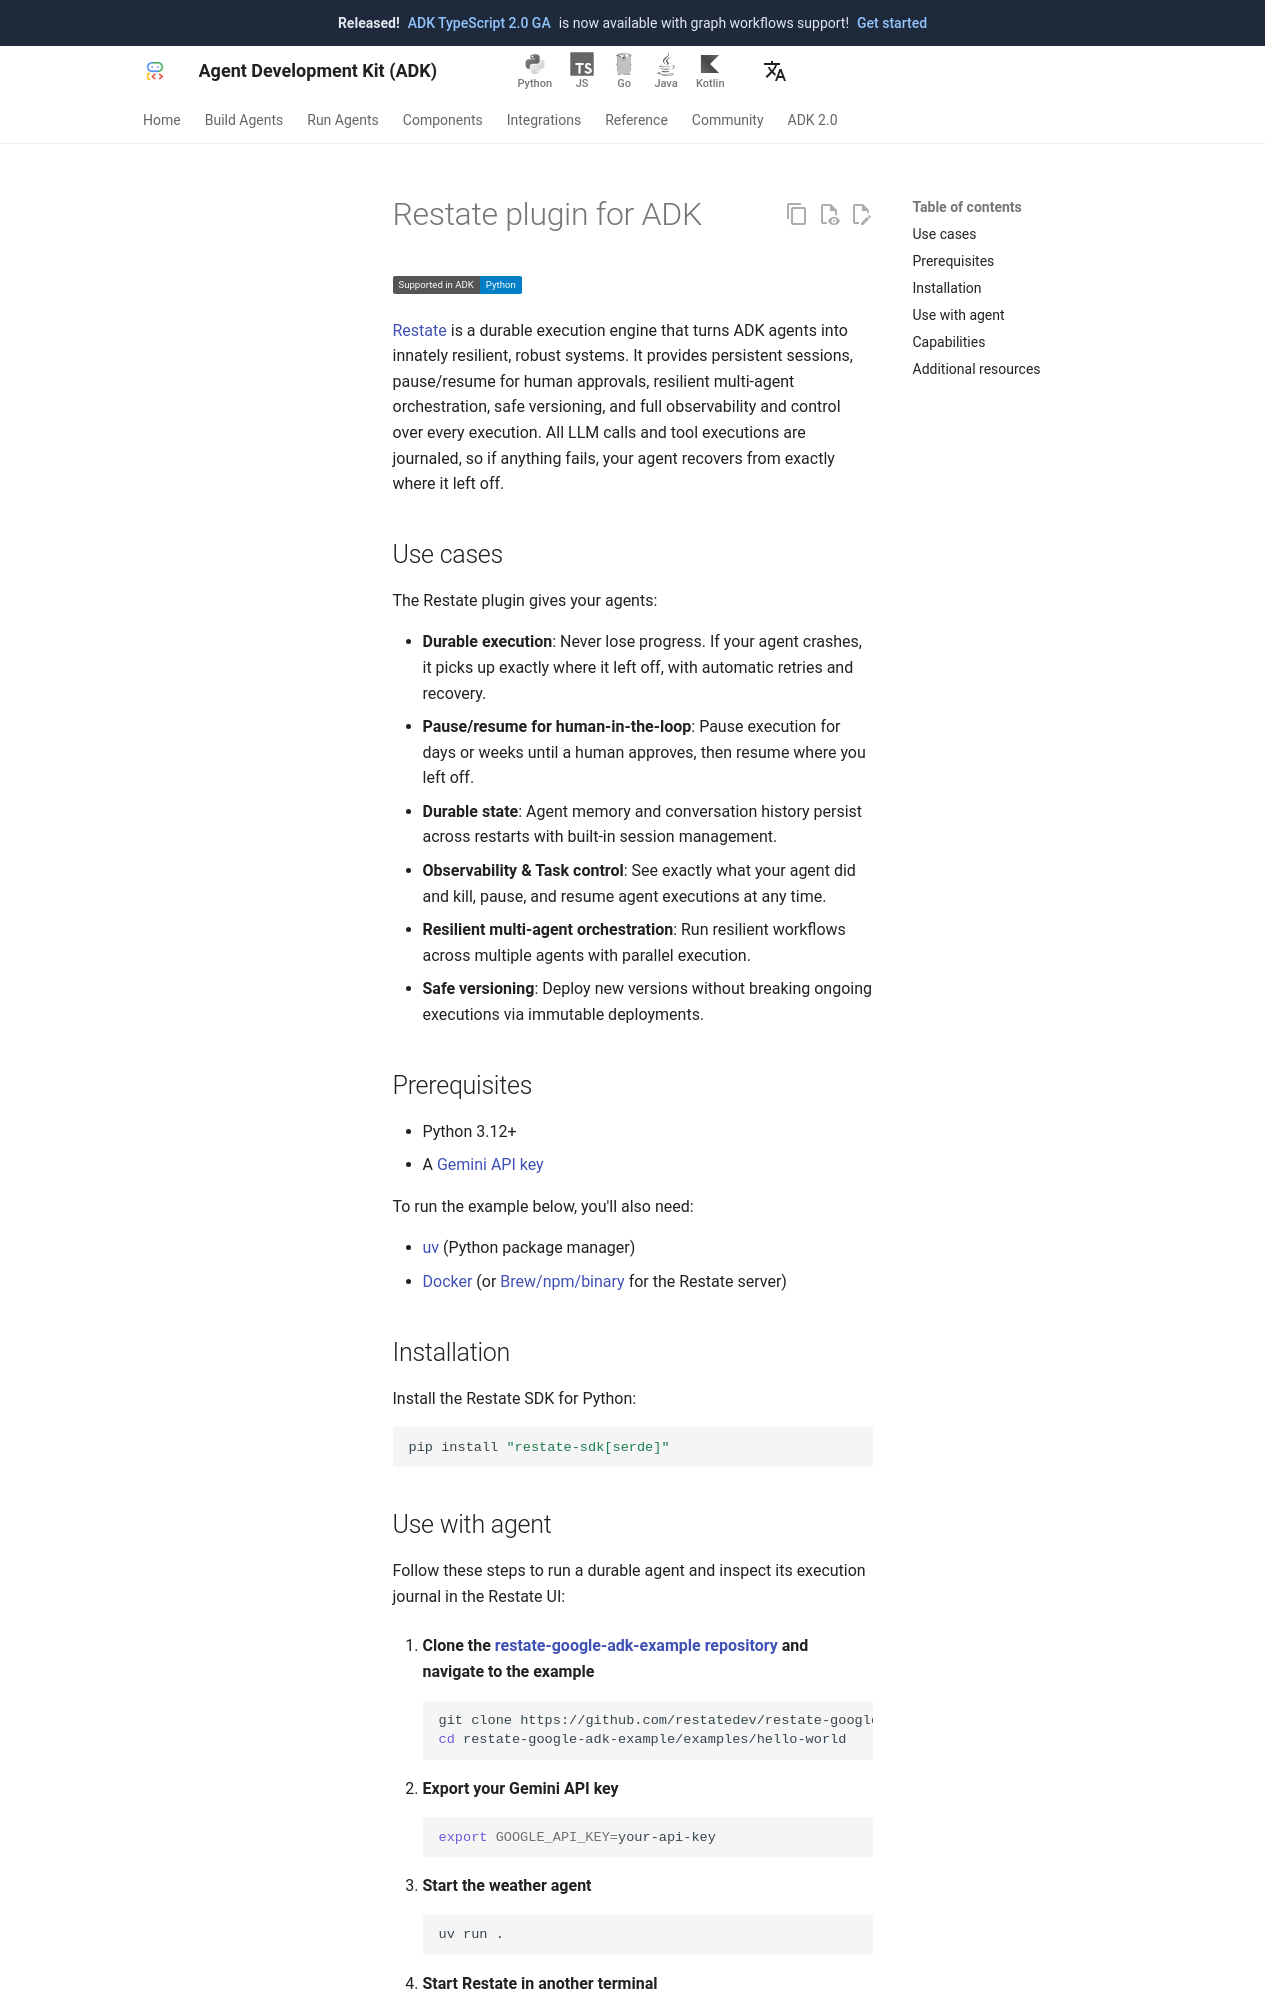

repository: adk-labs/adk-docs · page: integrations/restate/index.html · generator: mkdocs

---
catalog_title: Restate
catalog_description: Resilient agent execution and orchestration with durable sessions and human approvals
catalog_icon: /integrations/assets/restate.svg
catalog_tags: ["resilience"]
---

# Restate plugin for ADK

<div class="language-support-tag">
  <span class="lst-supported">Supported in ADK</span><span class="lst-python">Python</span>
</div>

[Restate](https://restate.dev) is a durable execution engine that turns ADK
agents into innately resilient, robust systems. It provides persistent sessions,
pause/resume for human approvals, resilient multi-agent orchestration, safe
versioning, and full observability and control over every execution. All LLM
calls and tool executions are journaled, so if anything fails, your agent
recovers from exactly where it left off.

## Use cases

The Restate plugin gives your agents:

- **Durable execution**: Never lose progress. If your agent crashes, it picks up
  exactly where it left off, with automatic retries and recovery.
- **Pause/resume for human-in-the-loop**: Pause execution for days or weeks
  until a human approves, then resume where you left off.
- **Durable state**: Agent memory and conversation history persist across
  restarts with built-in session management.
- **Observability & Task control**: See exactly what your agent did and kill,
  pause, and resume agent executions at any time.
- **Resilient multi-agent orchestration**: Run resilient workflows across
  multiple agents with parallel execution.
- **Safe versioning**: Deploy new versions without breaking ongoing executions
  via immutable deployments.

## Prerequisites

- Python 3.12+
- A [Gemini API key](https://aistudio.google.com/app/api-keys)

To run the example below, you'll also need:

- [uv](https://docs.astral.sh/uv/) (Python package manager)
- [Docker](https://docs.docker.com/get-docker/) (or
  [Brew/npm/binary](https://docs.restate.dev/develop/local_dev#running-restate-server--cli-locally)
  for the Restate server)

## Installation

Install the Restate SDK for Python:

```bash
pip install "restate-sdk[serde]"
```
